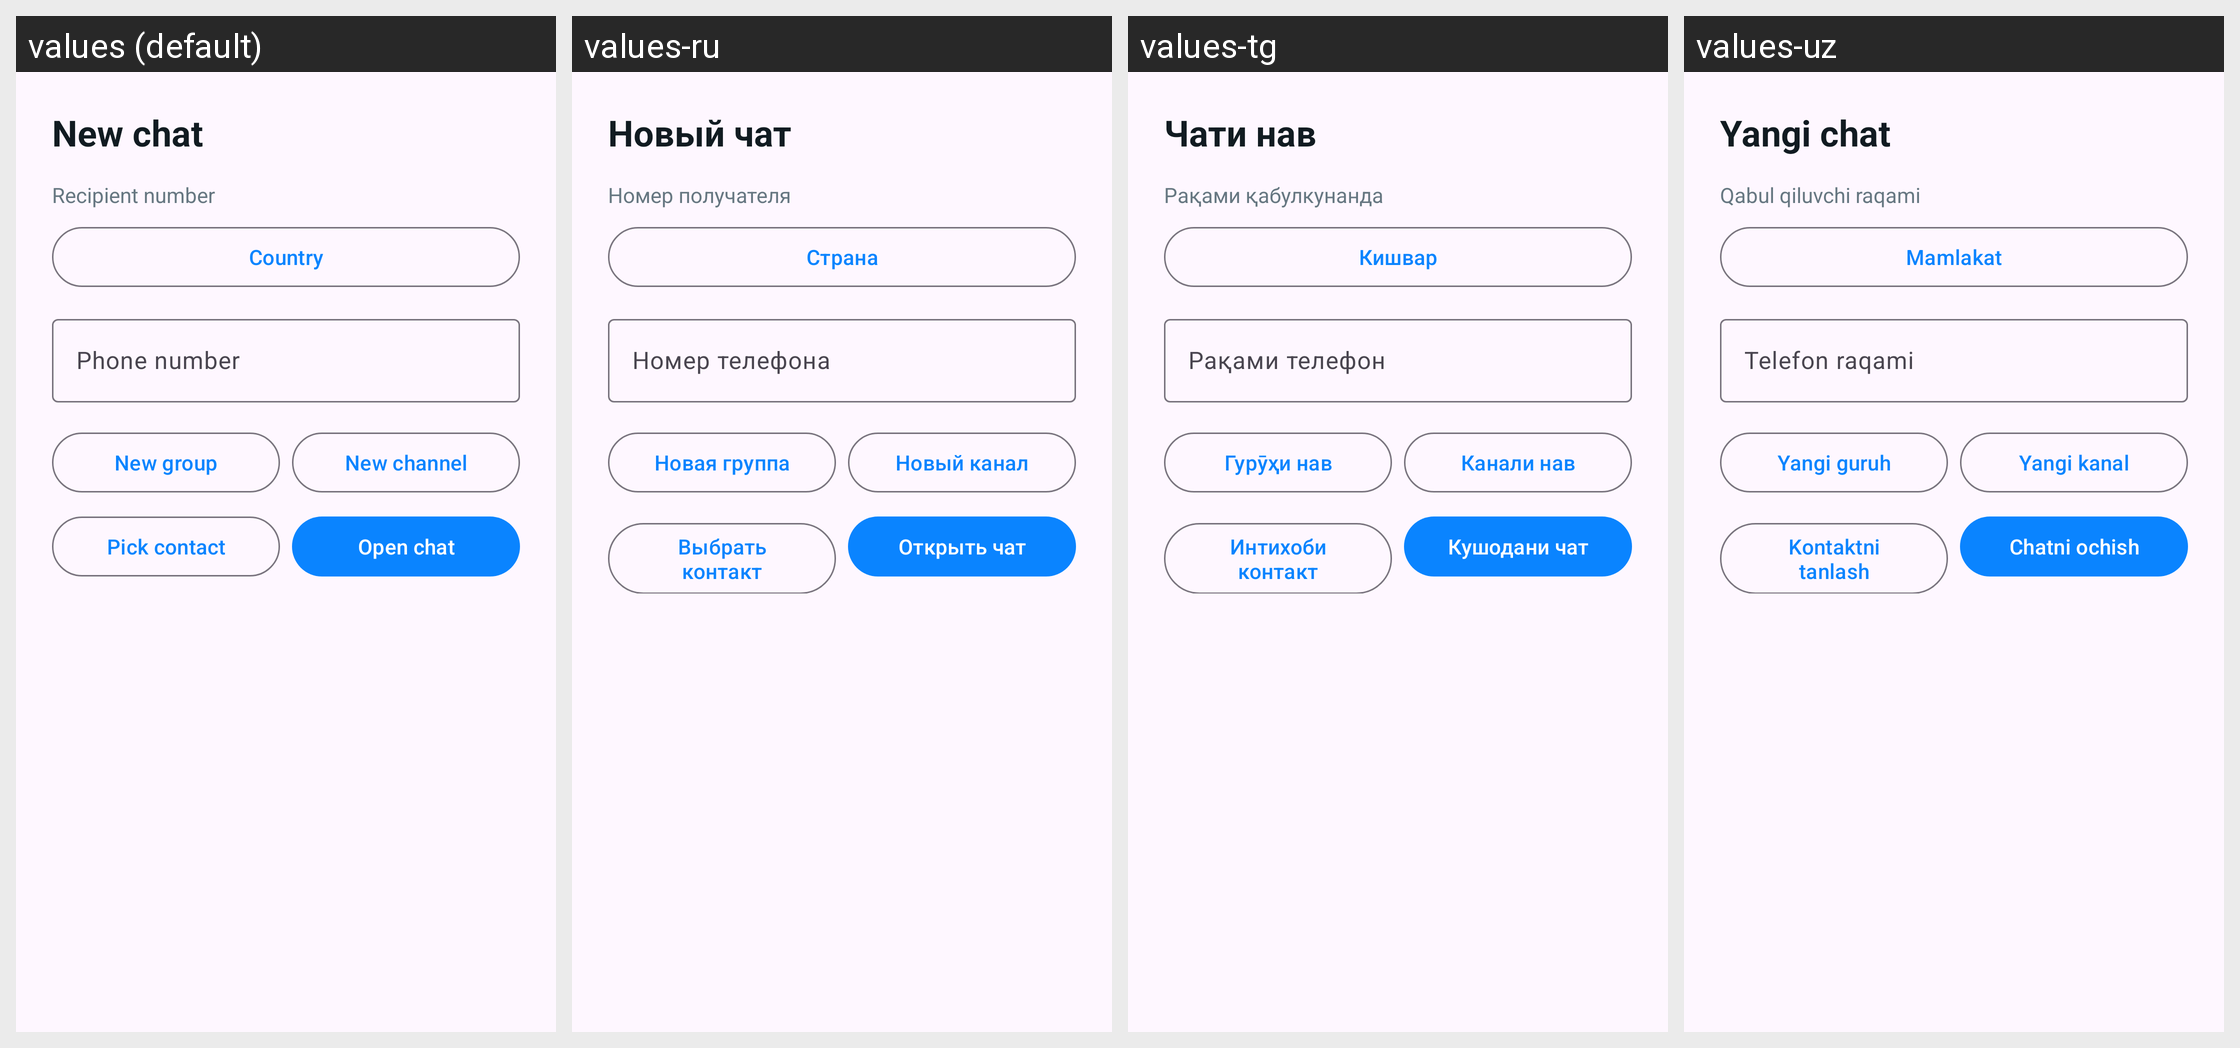

This grid shows one Android layout under several languages. Give, for every string resource on the screen, its name, the default text and each shown locale's text.
Android screen res/layout/activity_new_chat.xml rendered under 4 locales, left to right: values (default), values-ru, values-tg, values-uz. Device: Nexus 5 (rendered at 1080×1920; each locale shown at half size, 540×960, under a caption strip naming it); theme Theme.OsonAloqa.
Strings drawn on this screen, with the default value and each locale's value (text and hints the layout hard-codes, and strings that could not be matched under every locale, appear in the picture but are not listed):

new_chat
  values: New chat
  values-ru: Новый чат
  values-tg: Чати нав
  values-uz: Yangi chat

enter_number
  values: Recipient number
  values-ru: Номер получателя
  values-tg: Рақами қабулкунанда
  values-uz: Qabul qiluvchi raqami

country
  values: Country
  values-ru: Страна
  values-tg: Кишвар
  values-uz: Mamlakat

phone_number
  values: Phone number
  values-ru: Номер телефона
  values-tg: Рақами телефон
  values-uz: Telefon raqami

create_group
  values: New group
  values-ru: Новая группа
  values-tg: Гурӯҳи нав
  values-uz: Yangi guruh

create_channel
  values: New channel
  values-ru: Новый канал
  values-tg: Канали нав
  values-uz: Yangi kanal

pick_contact
  values: Pick contact
  values-ru: Выбрать контакт
  values-tg: Интихоби контакт
  values-uz: Kontaktni tanlash

open_chat
  values: Open chat
  values-ru: Открыть чат
  values-tg: Кушодани чат
  values-uz: Chatni ochish
